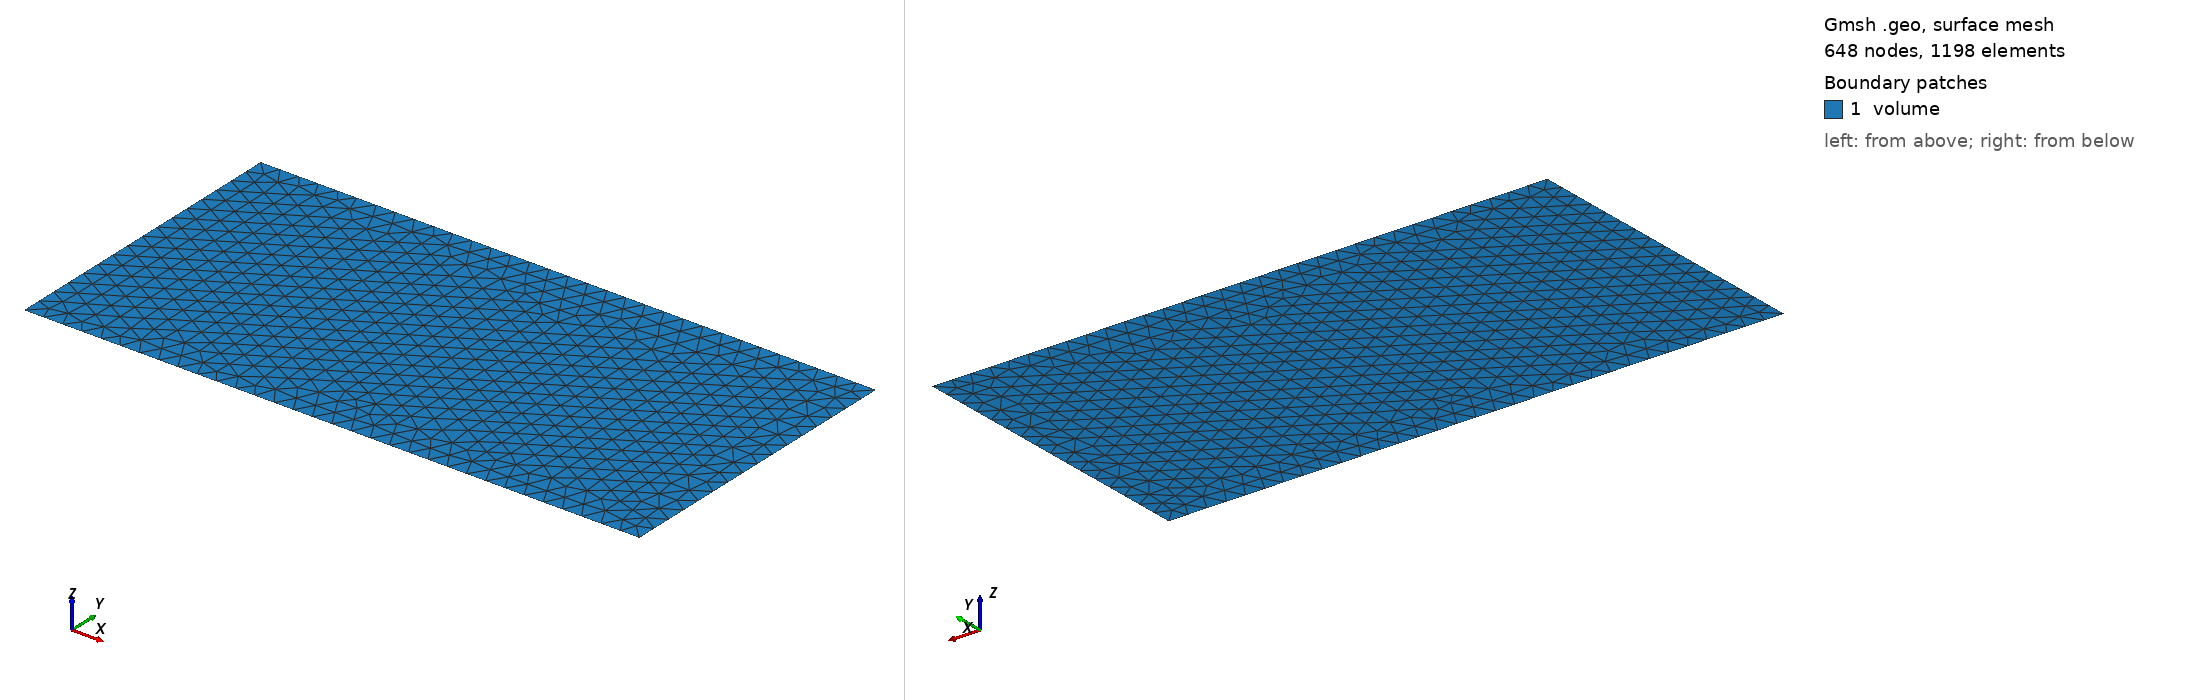

Gmsh geometry script, surface-meshed: 648 nodes, 1198 surface elements. Boundary patches (legend numbers): 1 volume. Left view from above one corner, right view from below the opposite corner. Legend entries are the model's physical surfaces. The drawing asked Gmsh for element sizes between 1% and 20% of the model's largest extent; the script's own settings can give other sizes.

=== mesh_2d.geo (drawn) ===
DefineConstant[ size_factor = {1, Name "size_factor"} ];
scale = 0.125 / size_factor;

length = 4.;
width =  2.;
x_hole = length/8;
y_hole = width/2;
r_hole = 0.2;
d_hole = r_hole / Sqrt(2);
height_water = 0.8;
height_air = 0.2;
N_layers = 30;
N_layers_water = N_layers * height_water/(height_air + height_water);
N_layers_air = N_layers * height_air/(height_air + height_water);

Point(1) = {0, 0, 0, scale};
Point(2) = {0, width, 0, scale};
Point(3) = {length, width, 0, scale};
Point(4) = {length, 0, 0, scale};

Line(11) = {1, 2};
Line(12) = {2, 3};
Line(13) = {3, 4};
Line(14) = {4, 1};

Curve Loop(101) = {11,12,13,14};
Surface(1001) = {101};

Physical Curve("inflow", 3000) = {11};
Physical Curve("top", 3001) = {12};
Physical Curve("outflow", 3002) = {13};
Physical Curve("bottom", 3003) = {14};
Physical Surface("volume", 4000) = {1001};
